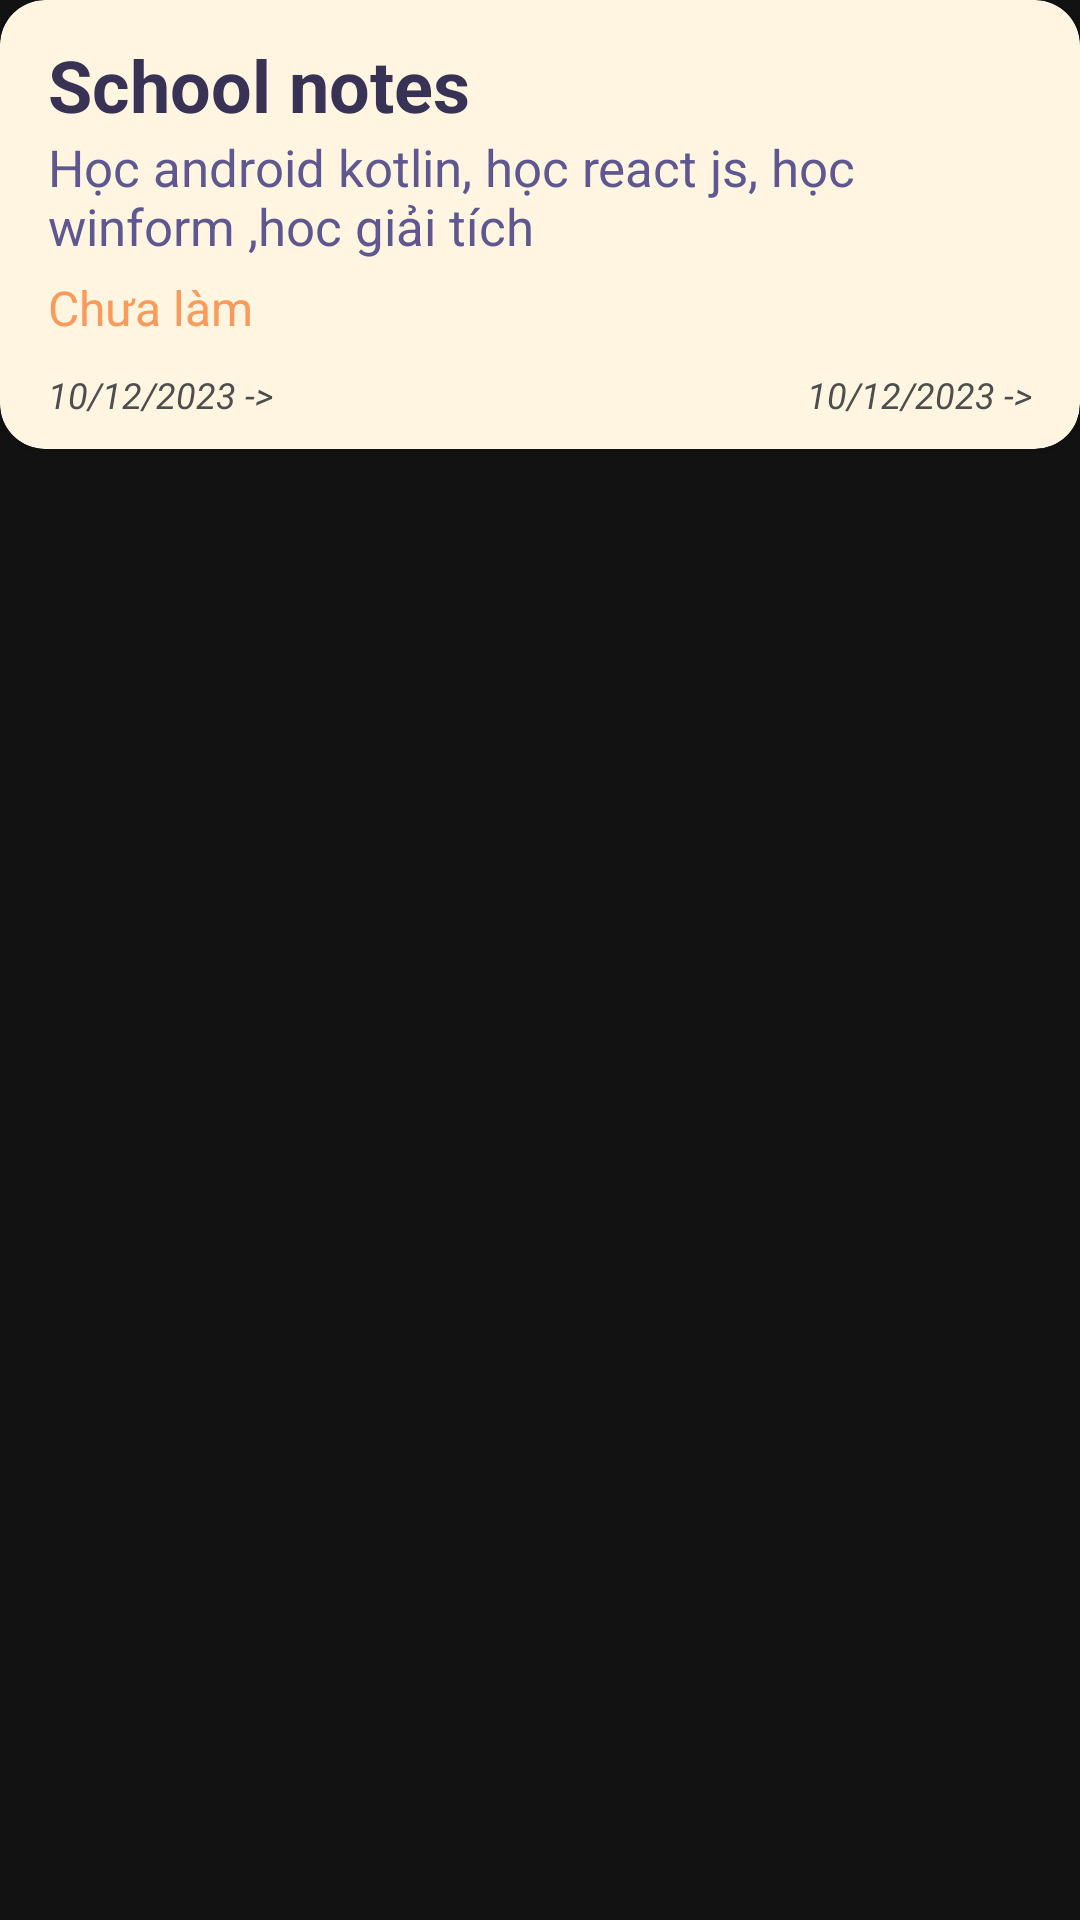

Write the Android layout XML for this screen, with the resource values it uses.
<!-- AndroidManifest.xml: application theme Theme.Note_App -->
<!-- res/layout/note_item.xml -->
<?xml version="1.0" encoding="utf-8"?>
<androidx.constraintlayout.widget.ConstraintLayout xmlns:android="http://schemas.android.com/apk/res/android"
    xmlns:tools="http://schemas.android.com/tools"
    android:layout_width="match_parent"
    android:layout_height="wrap_content"
    android:layout_marginEnd="10dp"
    android:layout_marginVertical="12dp"
    xmlns:app="http://schemas.android.com/apk/res-auto">

    <com.google.android.material.floatingactionbutton.FloatingActionButton
        android:id="@+id/notificationIcon"
        android:layout_width="10dp"
        android:layout_height="10dp"
        android:layout_marginTop="10dp"
        android:layout_marginEnd="10dp"
        app:backgroundTint="@color/red_color"
        app:layout_constraintEnd_toEndOf="parent"
        app:layout_constraintTop_toTopOf="parent"
        android:visibility="gone"
        />


    <androidx.cardview.widget.CardView
        android:id="@+id/noteItem"
        android:layout_width="match_parent"
        android:layout_height="wrap_content"
        app:cardCornerRadius="15dp"
        app:layout_constraintEnd_toEndOf="parent"
        app:layout_constraintStart_toStartOf="parent"
        app:layout_constraintTop_toTopOf="parent"
        app:cardBackgroundColor="@color/old_lace">

        <LinearLayout
            android:layout_width="match_parent"
            android:layout_height="wrap_content"
            android:orientation="vertical"
            android:paddingHorizontal="16dp"
            android:paddingBottom="10dp">

            <TextView
                android:id="@+id/txtTitle"
                android:layout_width="match_parent"
                android:layout_height="wrap_content"
                android:layout_marginTop="12dp"
                android:paddingRight="26dp"
                android:text="School notes"
                android:textColor="@color/text_color"
                android:textSize="24sp"
                android:textStyle="bold" />

            <TextView
                android:id="@+id/txtDesc"
                android:layout_width="match_parent"
                android:layout_height="wrap_content"
                android:text="Học android kotlin, học react js, học winform ,hoc giải tích"
                android:textColor="#5F5790"
                android:textSize="17sp" />

            <TextView
                android:id="@+id/txtStatus"
                android:layout_width="match_parent"
                android:layout_height="wrap_content"
                android:layout_marginTop="5dp"
                android:text="Chưa làm"
                android:textColor="@color/pending_color"
                android:textSize="16sp"
                android:textStyle="normal" />

            <androidx.constraintlayout.widget.ConstraintLayout
                android:layout_marginTop="10dp"
                android:layout_width="match_parent"
                android:layout_height="wrap_content">

                <TextView
                    android:id="@+id/txtStartDate"
                    android:layout_width="wrap_content"
                    android:layout_height="wrap_content"
                    android:layout_gravity="left"
                    android:text="10/12/2023 ->"
                    android:textColor="@color/date_color"
                    android:textSize="12sp"
                    android:textStyle="italic"
                    app:layout_constraintBottom_toBottomOf="parent"
                    app:layout_constraintStart_toStartOf="parent" />

                <TextView
                    android:id="@+id/txtEndDate"
                    android:layout_width="wrap_content"
                    android:layout_height="wrap_content"
                    android:layout_gravity="right"
                    android:text="10/12/2023 ->"
                    android:textColor="@color/date_color"
                    android:textSize="12sp"
                    android:textStyle="italic"
                    app:layout_constraintBottom_toBottomOf="parent"
                    app:layout_constraintEnd_toEndOf="parent" />

            </androidx.constraintlayout.widget.ConstraintLayout>

        </LinearLayout>
    </androidx.cardview.widget.CardView>
</androidx.constraintlayout.widget.ConstraintLayout>
<!-- resources referenced by this layout -->
<resources>
  <color name="date_color">#4E4E4E</color>
  <color name="old_lace">#FFF5E1</color>
  <color name="pending_color">#FA9A5B</color>
  <color name="red_color">#FF5151</color>
  <color name="text_color">#383254</color>
  <style name="Theme.Note_App" parent="Theme.MaterialComponents">
          
          <item name="colorPrimary">@color/purple_500</item>
          <item name="colorPrimaryVariant">@color/primary_color</item>
          <item name="colorOnPrimary">@color/white</item>
          
          <item name="colorSecondary">@color/teal_200</item>
          <item name="colorSecondaryVariant">@color/teal_700</item>
          <item name="colorOnSecondary">@color/black</item>
          
          <item name="android:statusBarColor">?attr/colorPrimaryVariant</item>
          
      </style>
  <color name="purple_500">#FF6200EE</color>
  <color name="primary_color">@color/bgr_color</color>
  <color name="white">#FFFFFFFF</color>
  <color name="teal_200">#FF03DAC5</color>
  <color name="teal_700">#FF018786</color>
  <color name="black">#FF000000</color>
  <color name="bgr_color">#261F47</color>
</resources>
